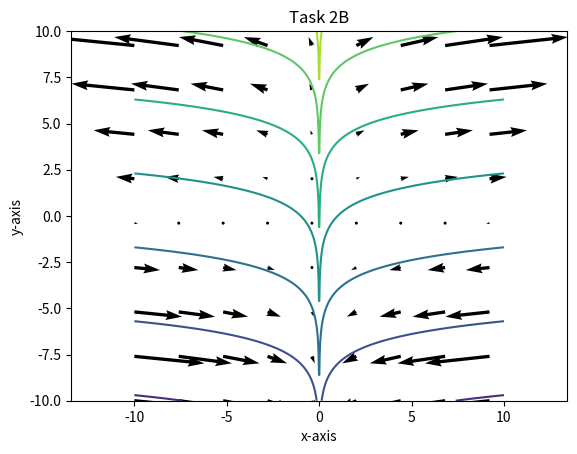

Source code (Python): (Note: this script raises an exception after producing the figure.)
import numpy as np 
import matplotlib.pyplot as plt
import os

# Accessing an environment variable that points to the MEK1100 directory
path = f"{os.getenv('MEK1100')}/Oblig1/images"

def mesh_grid(start, stop, dt):
    # Create a linspace
    I = np.linspace(start, stop, dt)

    # Create a meshgrid that uses the linspace dimensions
    x, y = np.meshgrid(I, I)

    return x, y

def vec_field(x, y, u, v, density):
    # Variable that tells how much to divide the number of elements in the mesh by.
    skip=(slice(None,None,density),slice(None,None,density))

    # Returns the vectorfield with the correct density.
    return u[skip], v[skip], skip

def streamlines(x, y, func):
    # Returns a meshgrid
    return func


if __name__ == "__main__":
    x,y = mesh_grid(-10, 10, 1000)

    u, v, skip = vec_field(x,y,x*y,y, 120)

    f = streamlines(x,y,y - np.log(abs(x)))

    plt.quiver(x[skip],y[skip],u,v)
    plt.contour(x,y,f,6)
    plt.axis('equal')
    plt.title("Task 2B")
    plt.xlabel("x-axis")
    plt.ylabel("y-axis")

    plt.savefig(f"{path}/two_b.png")